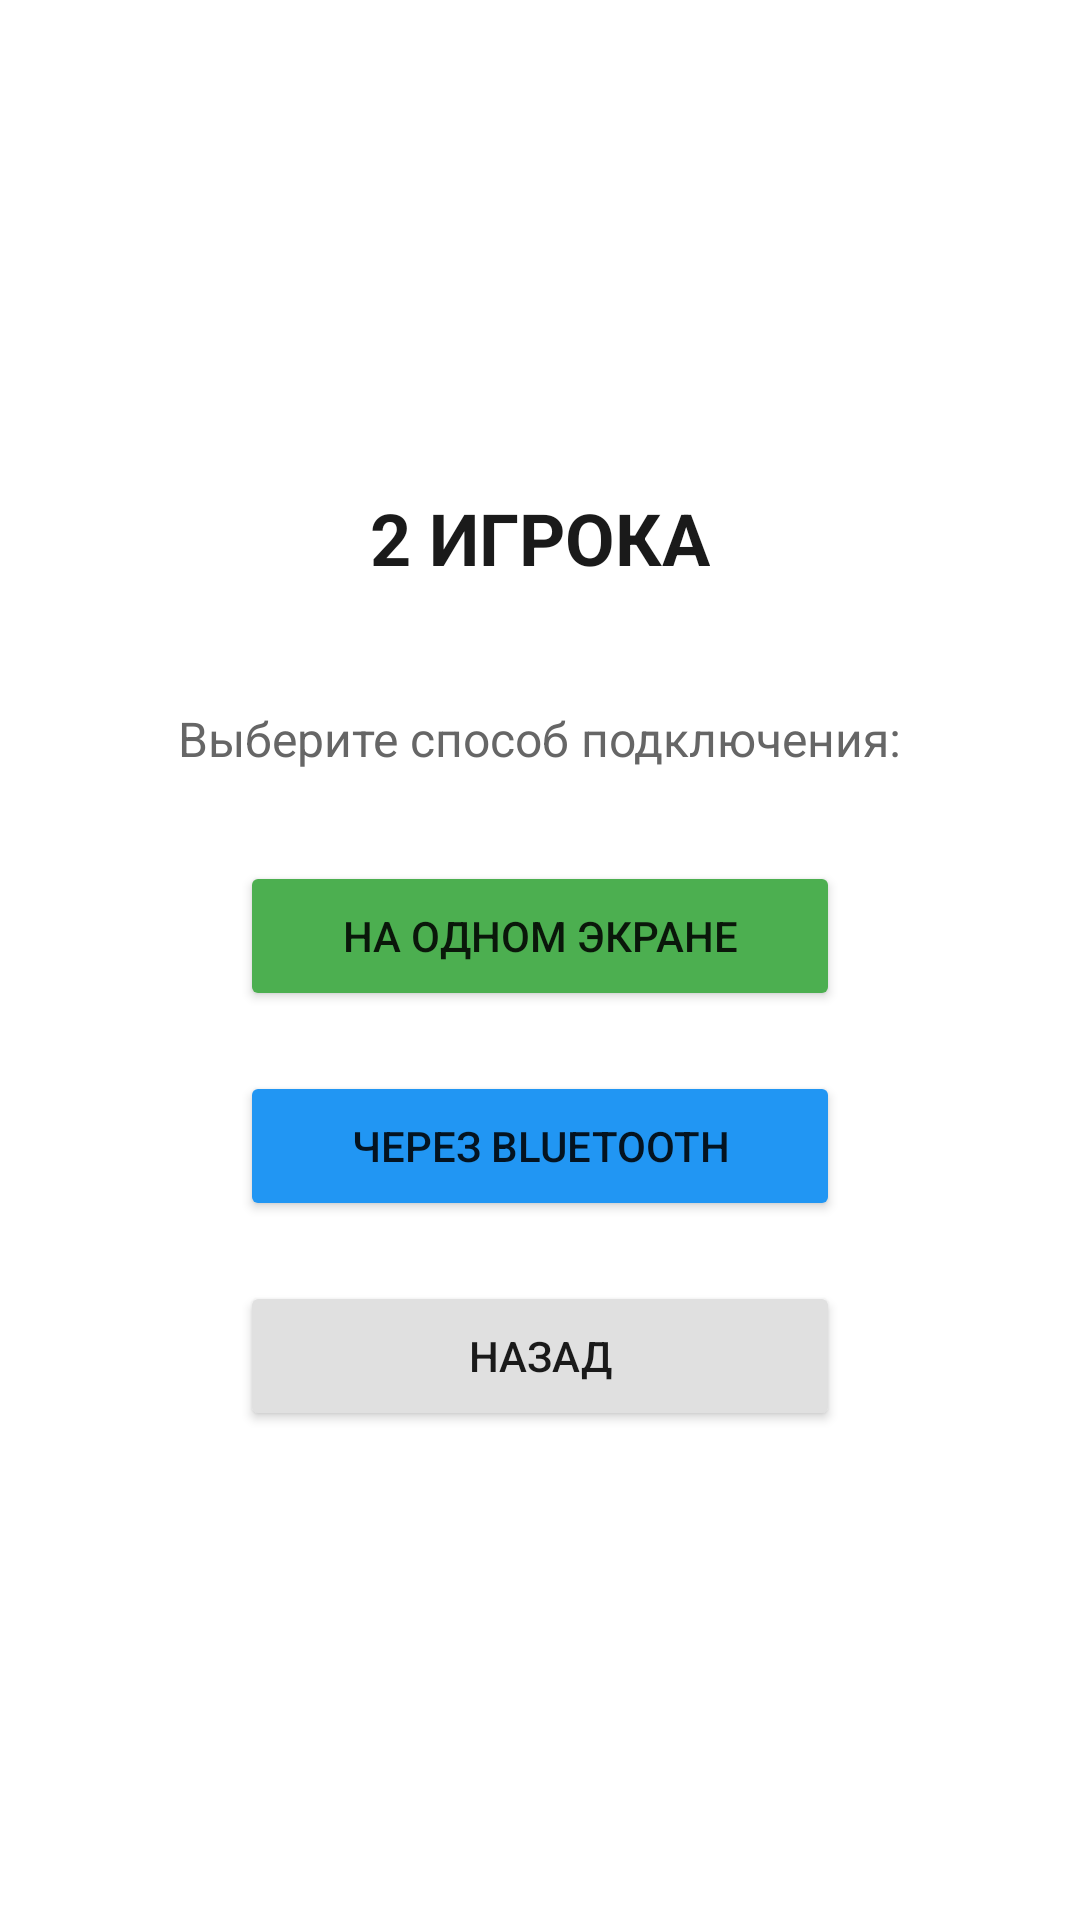

Layout XML and referenced resources for this Android screen:
<!-- AndroidManifest.xml: application theme Theme.BullsAndCows -->
<!-- res/layout/activity_connection_type.xml -->
<?xml version="1.0" encoding="utf-8"?>

<LinearLayout xmlns:android="http://schemas.android.com/apk/res/android"
    android:layout_width="match_parent"
    android:layout_height="match_parent"
    android:orientation="vertical"
    android:gravity="center"
    android:padding="20dp"
    android:background="#FFFFFF">

    <TextView
        android:layout_width="wrap_content"
        android:layout_height="wrap_content"
        android:text="2 ИГРОКА"
        android:textSize="24sp"
        android:textStyle="bold"
        android:textColor="#1A1A1A"
        android:layout_marginBottom="40dp" />

    <TextView
        android:layout_width="wrap_content"
        android:layout_height="wrap_content"
        android:text="Выберите способ подключения:"
        android:textSize="16sp"
        android:textColor="#666666"
        android:layout_marginBottom="30dp" />

    <Button
        android:id="@+id/localButton"
        android:layout_width="200dp"
        android:layout_height="50dp"
        android:text="НА ОДНОМ ЭКРАНЕ"
        android:textSize="14sp"
        android:backgroundTint="#4CAF50"
        android:layout_marginBottom="20dp" />

    <Button
        android:id="@+id/bluetoothButton"
        android:layout_width="200dp"
        android:layout_height="50dp"
        android:text="ЧЕРЕЗ BLUETOOTH"
        android:textSize="14sp"
        android:backgroundTint="#2196F3"
        android:layout_marginBottom="20dp" />

    <Button
        android:id="@+id/backButton"
        android:layout_width="200dp"
        android:layout_height="50dp"
        android:text="НАЗАД"
        android:textSize="14sp"
        android:backgroundTint="#E0E0E0"
        android:textColor="#1A1A1A" />

</LinearLayout>
<!-- resources referenced by this layout -->
<resources>
  <style name="Theme.BullsAndCows" parent="Theme.AppCompat.Light.NoActionBar">
          <item name="colorPrimary">#FFDD2D</item> 
          <item name="colorPrimaryDark">#1A1A1A</item> 
          <item name="colorAccent">#FFDD2D</item> 
          <item name="android:windowBackground">#FFFFFF</item>
          <item name="android:statusBarColor">#FFDD2D</item>
      </style>
</resources>
